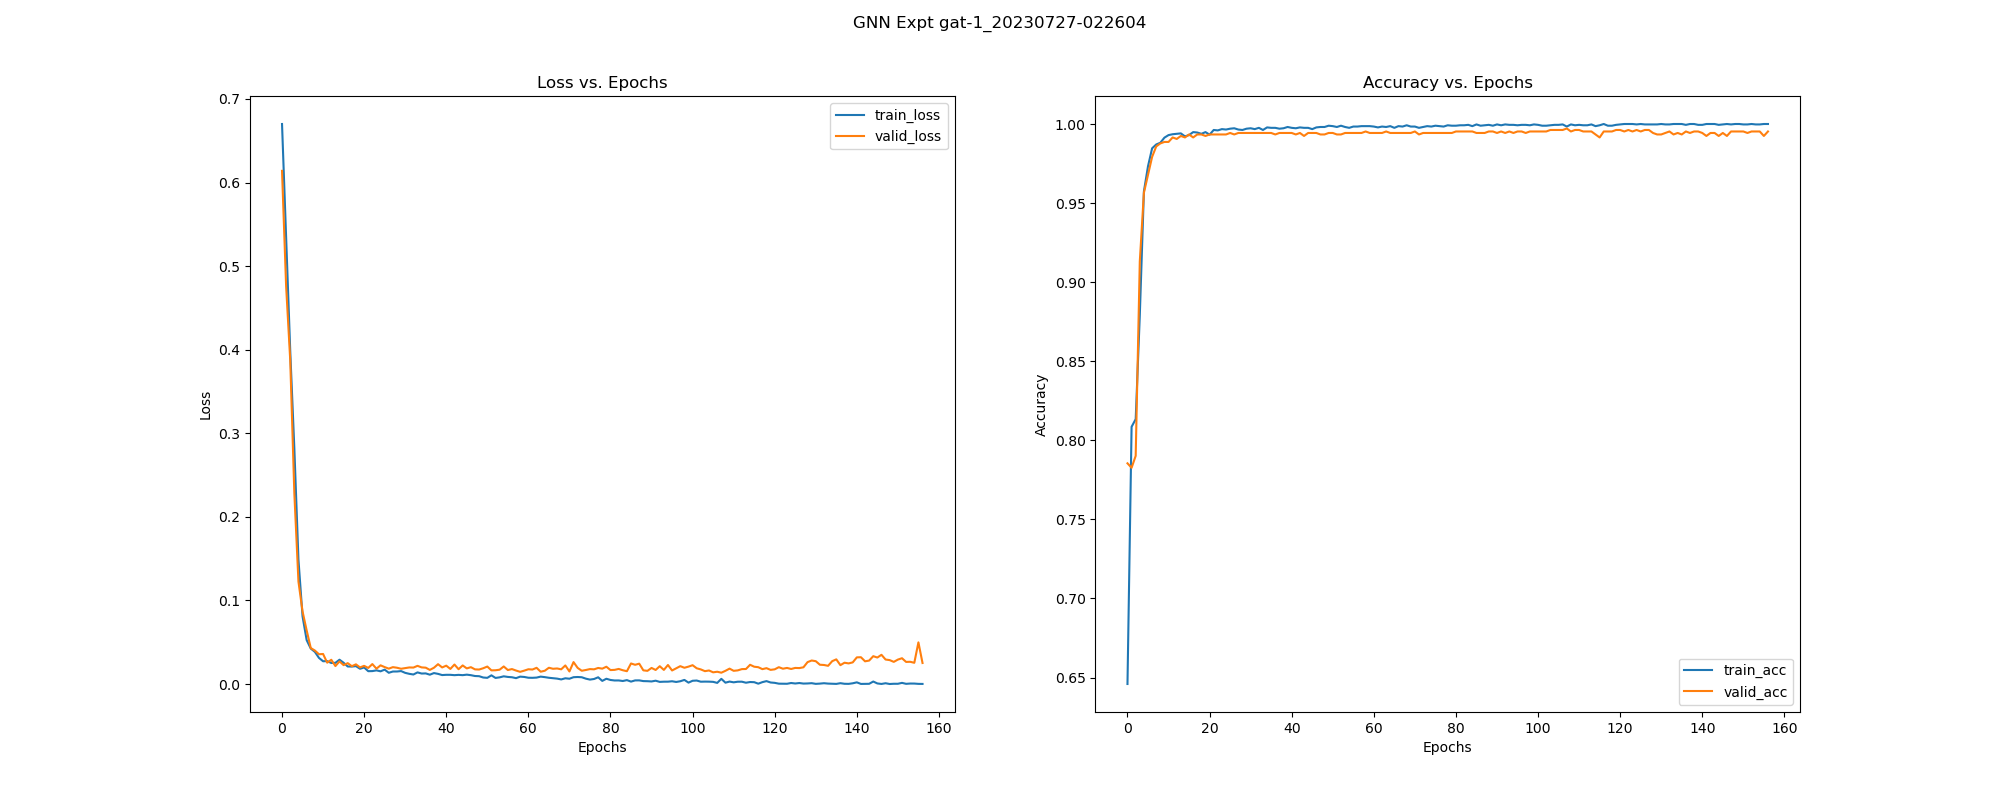

Data behind this chart, as committed beside it:
, epoch, train_loss, train_acc, train_pre, train_rec, train_f1, train_auc, train_mcc, train_pr_auc, valid_loss, valid_acc, valid_pre, valid_rec, valid_f1, valid_auc, valid_mcc, valid_pr_auc, test_acc, test_pre, test_rec, test_f1, test_auc, test_mcc
0, 0.0, 0.6701, 0.6459, 0.7397, 0.6788, 0.7079, 0.699, 0.262, 0.7404, 0.614, 0.7854, 0.7467, 1.0, 0.855, 0.8261, 0.5576, 0.851, 0.7477, 0.7146, 1.0, 0.8335, 0.8326, 0.4742
1, 1.0, 0.5327, 0.8085, 0.772, 0.9893, 0.8672, 0.8087, 0.599, 0.8506, 0.4758, 0.7826, 0.7442, 1.0, 0.8533, 0.9102, 0.5515, 0.9368, 0.7383, 0.7071, 1.0, 0.8284, 0.884, 0.4523
2, 2.0, 0.3985, 0.8134, 0.7721, 1.0, 0.8714, 0.9017, 0.6167, 0.9329, 0.3875, 0.7902, 0.7508, 1.0, 0.8577, 0.9648, 0.5678, 0.9775, 0.7533, 0.7191, 1.0, 0.8366, 0.937, 0.4871
3, 3.0, 0.2819, 0.8789, 0.8429, 0.9936, 0.9121, 0.9744, 0.7474, 0.9845, 0.2281, 0.913, 0.8811, 0.997, 0.9355, 0.9866, 0.8182, 0.9917, 0.8579, 0.818, 0.997, 0.8987, 0.9637, 0.7065
4, 4.0, 0.1489, 0.9574, 0.9461, 0.9889, 0.967, 0.9918, 0.9086, 0.9947, 0.1227, 0.9565, 0.9394, 0.9955, 0.9666, 0.9947, 0.9076, 0.9968, 0.9065, 0.875, 0.9941, 0.9307, 0.9714, 0.8042
5, 5.0, 0.08094, 0.9733, 0.975, 0.9829, 0.979, 0.9961, 0.9425, 0.9972, 0.08683, 0.9679, 0.9542, 0.997, 0.9751, 0.9971, 0.9315, 0.9983, 0.9234, 0.8918, 1.0, 0.9428, 0.9786, 0.8404
6, 6.0, 0.05259, 0.9846, 0.9843, 0.9915, 0.9879, 0.9981, 0.9669, 0.9988, 0.06425, 0.9792, 0.9709, 0.997, 0.9838, 0.9981, 0.9555, 0.9989, 0.9383, 0.9111, 1.0, 0.9535, 0.9828, 0.8709
7, 7.0, 0.0425, 0.9871, 0.9873, 0.9923, 0.9898, 0.998, 0.9721, 0.9985, 0.04307, 0.9858, 0.9809, 0.997, 0.9889, 0.999, 0.9696, 0.9994, 0.9477, 0.9235, 1.0, 0.9602, 0.9852, 0.8901
8, 8.0, 0.03852, 0.9881, 0.9873, 0.994, 0.9906, 0.9983, 0.9745, 0.9988, 0.04012, 0.9877, 0.9824, 0.9985, 0.9904, 0.9992, 0.9737, 0.9995, 0.9477, 0.9235, 1.0, 0.9602, 0.9876, 0.8901
9, 9.0, 0.03129, 0.9914, 0.9911, 0.9953, 0.9932, 0.9989, 0.9814, 0.9993, 0.03567, 0.9887, 0.9824, 1.0, 0.9911, 0.9994, 0.9757, 0.9997, 0.9495, 0.926, 1.0, 0.9616, 0.9895, 0.8939
10, 10.0, 0.02731, 0.993, 0.9936, 0.9953, 0.9945, 0.9989, 0.9849, 0.9992, 0.03599, 0.9887, 0.9824, 1.0, 0.9911, 0.9994, 0.9757, 0.9997, 0.9477, 0.9235, 1.0, 0.9602, 0.9901, 0.8901
11, 11.0, 0.02745, 0.9935, 0.9919, 0.9979, 0.9949, 0.9988, 0.9861, 0.9992, 0.02558, 0.9915, 0.9867, 1.0, 0.9933, 0.9996, 0.9818, 0.9997, 0.9607, 0.944, 0.997, 0.9698, 0.9921, 0.9167
12, 12.0, 0.02522, 0.9938, 0.994, 0.9962, 0.9951, 0.9992, 0.9867, 0.9995, 0.02907, 0.9905, 0.9853, 1.0, 0.9926, 0.9996, 0.9798, 0.9998, 0.9551, 0.9337, 1.0, 0.9657, 0.9924, 0.9055
13, 13.0, 0.02541, 0.9941, 0.9924, 0.9983, 0.9953, 0.9991, 0.9872, 0.9995, 0.02152, 0.9924, 0.9911, 0.997, 0.994, 0.9997, 0.9837, 0.9998, 0.9645, 0.9518, 0.9941, 0.9725, 0.9932, 0.9242
14, 14.0, 0.02913, 0.9922, 0.9936, 0.994, 0.9938, 0.9987, 0.9832, 0.9991, 0.02712, 0.9915, 0.9867, 1.0, 0.9933, 0.9996, 0.9818, 0.9998, 0.9495, 0.9284, 0.997, 0.9615, 0.9932, 0.8933
15, 15.0, 0.0255, 0.993, 0.9928, 0.9962, 0.9945, 0.9993, 0.9849, 0.9996, 0.02265, 0.9934, 0.9911, 0.9985, 0.9948, 0.9997, 0.9858, 0.9998, 0.9607, 0.944, 0.997, 0.9698, 0.9938, 0.9167
16, 16.0, 0.02103, 0.9949, 0.9949, 0.997, 0.996, 0.9993, 0.989, 0.9995, 0.02503, 0.9915, 0.9882, 0.9985, 0.9933, 0.9997, 0.9817, 0.9998, 0.9589, 0.9413, 0.997, 0.9684, 0.9934, 0.9128
17, 17.0, 0.02095, 0.9946, 0.994, 0.9974, 0.9957, 0.9994, 0.9884, 0.9996, 0.02142, 0.9934, 0.9911, 0.9985, 0.9948, 0.9997, 0.9858, 0.9998, 0.9607, 0.944, 0.997, 0.9698, 0.9941, 0.9167
18, 18.0, 0.02147, 0.9938, 0.9945, 0.9957, 0.9951, 0.9995, 0.9867, 0.9997, 0.02359, 0.9934, 0.9911, 0.9985, 0.9948, 0.9997, 0.9858, 0.9998, 0.9589, 0.9413, 0.997, 0.9684, 0.9938, 0.9128
19, 19.0, 0.0183, 0.9949, 0.9945, 0.9974, 0.996, 0.9996, 0.989, 0.9997, 0.01994, 0.9924, 0.9911, 0.997, 0.994, 0.9998, 0.9837, 0.9999, 0.9607, 0.9465, 0.9941, 0.9697, 0.9942, 0.9163
20, 20.0, 0.01986, 0.9933, 0.9945, 0.9949, 0.9947, 0.9994, 0.9855, 0.9996, 0.02181, 0.9934, 0.9911, 0.9985, 0.9948, 0.9997, 0.9858, 0.9998, 0.9607, 0.944, 0.997, 0.9698, 0.9939, 0.9167
21, 21.0, 0.0154, 0.9962, 0.9957, 0.9983, 0.997, 0.9996, 0.9919, 0.9997, 0.01928, 0.9934, 0.9926, 0.997, 0.9948, 0.9998, 0.9858, 0.9999, 0.9645, 0.9518, 0.9941, 0.9725, 0.9942, 0.9242
22, 22.0, 0.01553, 0.996, 0.9966, 0.997, 0.9968, 0.9996, 0.9913, 0.9998, 0.02393, 0.9934, 0.9911, 0.9985, 0.9948, 0.9997, 0.9858, 0.9998, 0.9589, 0.9413, 0.997, 0.9684, 0.9939, 0.9128
23, 23.0, 0.01639, 0.9968, 0.9966, 0.9983, 0.9974, 0.9995, 0.993, 0.9997, 0.01843, 0.9934, 0.9926, 0.997, 0.9948, 0.9998, 0.9858, 0.9999, 0.9645, 0.9518, 0.9941, 0.9725, 0.9946, 0.9242
24, 24.0, 0.01526, 0.9965, 0.997, 0.9974, 0.9972, 0.9996, 0.9925, 0.9997, 0.02243, 0.9934, 0.9911, 0.9985, 0.9948, 0.9997, 0.9858, 0.9998, 0.9589, 0.9413, 0.997, 0.9684, 0.9941, 0.9128
25, 25.0, 0.01725, 0.997, 0.997, 0.9983, 0.9977, 0.9994, 0.9936, 0.9997, 0.0203, 0.9943, 0.9926, 0.9985, 0.9955, 0.9998, 0.9878, 0.9999, 0.9645, 0.9493, 0.997, 0.9726, 0.9945, 0.9245
26, 26.0, 0.01352, 0.9973, 0.9974, 0.9983, 0.9979, 0.9997, 0.9942, 0.9998, 0.01846, 0.9934, 0.9926, 0.997, 0.9948, 0.9998, 0.9858, 0.9999, 0.9664, 0.9545, 0.9941, 0.9739, 0.9948, 0.9281
27, 27.0, 0.015, 0.9965, 0.9974, 0.997, 0.9972, 0.9995, 0.9925, 0.9997, 0.02024, 0.9943, 0.9926, 0.9985, 0.9955, 0.9998, 0.9878, 0.9999, 0.9645, 0.9493, 0.997, 0.9726, 0.9946, 0.9245
28, 28.0, 0.01504, 0.9962, 0.997, 0.997, 0.997, 0.9995, 0.9919, 0.9997, 0.01954, 0.9943, 0.9926, 0.9985, 0.9955, 0.9998, 0.9878, 0.9999, 0.9645, 0.9518, 0.9941, 0.9725, 0.9948, 0.9242
29, 29.0, 0.01554, 0.997, 0.997, 0.9983, 0.9977, 0.9995, 0.9936, 0.9997, 0.01831, 0.9943, 0.9926, 0.9985, 0.9955, 0.9998, 0.9878, 0.9999, 0.9664, 0.9545, 0.9941, 0.9739, 0.9953, 0.9281
30, 30.0, 0.01341, 0.9973, 0.9979, 0.9979, 0.9979, 0.9996, 0.9942, 0.9998, 0.0191, 0.9943, 0.9926, 0.9985, 0.9955, 0.9998, 0.9878, 0.9999, 0.9645, 0.9518, 0.9941, 0.9725, 0.9951, 0.9242
31, 31.0, 0.01224, 0.9968, 0.9966, 0.9983, 0.9974, 0.9998, 0.993, 0.9998, 0.01988, 0.9943, 0.9926, 0.9985, 0.9955, 0.9998, 0.9878, 0.9999, 0.9645, 0.9518, 0.9941, 0.9725, 0.995, 0.9242
32, 32.0, 0.01144, 0.9976, 0.9974, 0.9987, 0.9981, 0.9997, 0.9948, 0.9998, 0.01974, 0.9943, 0.9926, 0.9985, 0.9955, 0.9998, 0.9878, 0.9999, 0.9645, 0.9518, 0.9941, 0.9725, 0.9951, 0.9242
33, 33.0, 0.01396, 0.9962, 0.9962, 0.9979, 0.997, 0.9996, 0.9919, 0.9998, 0.02179, 0.9943, 0.9926, 0.9985, 0.9955, 0.9998, 0.9878, 0.9999, 0.9607, 0.944, 0.997, 0.9698, 0.9949, 0.9167
34, 34.0, 0.0126, 0.9978, 0.9983, 0.9983, 0.9983, 0.9996, 0.9954, 0.9998, 0.01994, 0.9943, 0.9926, 0.9985, 0.9955, 0.9998, 0.9878, 0.9999, 0.9664, 0.952, 0.997, 0.974, 0.9951, 0.9284
35, 35.0, 0.01276, 0.9976, 0.9983, 0.9979, 0.9981, 0.9996, 0.9948, 0.9998, 0.01962, 0.9943, 0.9926, 0.9985, 0.9955, 0.9998, 0.9878, 0.9999, 0.9645, 0.9518, 0.9941, 0.9725, 0.9954, 0.9242
36, 36.0, 0.01122, 0.9976, 0.9974, 0.9987, 0.9981, 0.9997, 0.9948, 0.9998, 0.01695, 0.9934, 0.9926, 0.997, 0.9948, 0.9999, 0.9858, 0.9999, 0.9701, 0.9626, 0.9911, 0.9767, 0.9959, 0.9358
37, 37.0, 0.01316, 0.997, 0.997, 0.9983, 0.9977, 0.9996, 0.9936, 0.9997, 0.01953, 0.9943, 0.9926, 0.9985, 0.9955, 0.9998, 0.9878, 0.9999, 0.9645, 0.9518, 0.9941, 0.9725, 0.9953, 0.9242
38, 38.0, 0.0122, 0.9973, 0.9983, 0.9974, 0.9979, 0.9996, 0.9942, 0.9998, 0.02379, 0.9943, 0.9926, 0.9985, 0.9955, 0.9998, 0.9878, 0.9999, 0.9626, 0.9466, 0.997, 0.9712, 0.995, 0.9206
39, 39.0, 0.01077, 0.9981, 0.9987, 0.9983, 0.9985, 0.9996, 0.9959, 0.9998, 0.01989, 0.9943, 0.9926, 0.9985, 0.9955, 0.9998, 0.9878, 0.9999, 0.9664, 0.952, 0.997, 0.974, 0.9953, 0.9284
40, 40.0, 0.01107, 0.9976, 0.9979, 0.9983, 0.9981, 0.9998, 0.9948, 0.9999, 0.02201, 0.9943, 0.9926, 0.9985, 0.9955, 0.9998, 0.9878, 0.9999, 0.9645, 0.9493, 0.997, 0.9726, 0.9953, 0.9245
41, 41.0, 0.01106, 0.9973, 0.9979, 0.9979, 0.9979, 0.9997, 0.9942, 0.9998, 0.01811, 0.9934, 0.9926, 0.997, 0.9948, 0.9998, 0.9858, 0.9999, 0.9645, 0.957, 0.9882, 0.9723, 0.9961, 0.9237
42, 42.0, 0.01065, 0.9978, 0.9983, 0.9983, 0.9983, 0.9998, 0.9954, 0.9999, 0.02337, 0.9943, 0.9926, 0.9985, 0.9955, 0.9998, 0.9878, 0.9999, 0.9645, 0.9493, 0.997, 0.9726, 0.9954, 0.9245
43, 43.0, 0.01101, 0.9976, 0.9974, 0.9987, 0.9981, 0.9997, 0.9948, 0.9998, 0.01777, 0.9924, 0.9925, 0.9955, 0.994, 0.9998, 0.9837, 0.9999, 0.9645, 0.9597, 0.9852, 0.9723, 0.9963, 0.9236
44, 44.0, 0.01066, 0.9976, 0.9987, 0.9974, 0.9981, 0.9997, 0.9948, 0.9999, 0.0223, 0.9943, 0.9926, 0.9985, 0.9955, 0.9998, 0.9878, 0.9999, 0.9626, 0.9492, 0.9941, 0.9711, 0.9956, 0.9202
45, 45.0, 0.01126, 0.9968, 0.9974, 0.9974, 0.9974, 0.9998, 0.993, 0.9999, 0.01873, 0.9943, 0.9926, 0.9985, 0.9955, 0.9998, 0.9878, 0.9999, 0.9626, 0.9543, 0.9882, 0.9709, 0.9961, 0.9197
46, 46.0, 0.01063, 0.9978, 0.9983, 0.9983, 0.9983, 0.9998, 0.9954, 0.9999, 0.02021, 0.9943, 0.9926, 0.9985, 0.9955, 0.9999, 0.9878, 0.9999, 0.9645, 0.9544, 0.9911, 0.9724, 0.9959, 0.9239
47, 47.0, 0.009637, 0.9981, 0.9983, 0.9987, 0.9985, 0.9998, 0.9959, 0.9999, 0.01759, 0.9934, 0.9926, 0.997, 0.9948, 0.9999, 0.9858, 0.9999, 0.9664, 0.9598, 0.9882, 0.9738, 0.9963, 0.9277
48, 48.0, 0.009426, 0.9981, 0.9983, 0.9987, 0.9985, 0.9997, 0.9959, 0.9999, 0.01739, 0.9934, 0.9926, 0.997, 0.9948, 0.9999, 0.9858, 0.9999, 0.9664, 0.9598, 0.9882, 0.9738, 0.9964, 0.9277
49, 49.0, 0.00784, 0.9989, 0.9996, 0.9987, 0.9991, 0.9998, 0.9977, 0.9999, 0.01893, 0.9943, 0.9926, 0.9985, 0.9955, 0.9999, 0.9878, 0.9999, 0.9626, 0.9543, 0.9882, 0.9709, 0.9963, 0.9197
50, 50.0, 0.007447, 0.9987, 0.9991, 0.9987, 0.9989, 0.9998, 0.9971, 0.9999, 0.02096, 0.9943, 0.9926, 0.9985, 0.9955, 0.9999, 0.9878, 0.9999, 0.9664, 0.9545, 0.9941, 0.9739, 0.9959, 0.9281
51, 51.0, 0.01045, 0.9981, 0.9983, 0.9987, 0.9985, 0.9998, 0.9959, 0.9999, 0.0164, 0.9934, 0.9926, 0.997, 0.9948, 0.9999, 0.9858, 0.9999, 0.9682, 0.9625, 0.9882, 0.9752, 0.9965, 0.9317
52, 52.0, 0.007338, 0.9989, 0.9996, 0.9987, 0.9991, 0.9998, 0.9977, 0.9999, 0.01652, 0.9934, 0.9926, 0.997, 0.9948, 0.9999, 0.9858, 0.9999, 0.9682, 0.9625, 0.9882, 0.9752, 0.9966, 0.9317
53, 53.0, 0.008033, 0.9981, 0.9983, 0.9987, 0.9985, 0.9998, 0.9959, 0.9999, 0.0172, 0.9943, 0.9926, 0.9985, 0.9955, 0.9999, 0.9878, 0.9999, 0.9664, 0.9598, 0.9882, 0.9738, 0.9966, 0.9277
54, 54.0, 0.00927, 0.9976, 0.9983, 0.9979, 0.9981, 0.9998, 0.9948, 0.9999, 0.02107, 0.9943, 0.9926, 0.9985, 0.9955, 0.9999, 0.9878, 0.9999, 0.9664, 0.952, 0.997, 0.974, 0.996, 0.9284
55, 55.0, 0.008541, 0.9984, 0.9987, 0.9987, 0.9987, 0.9998, 0.9965, 0.9999, 0.0168, 0.9943, 0.9926, 0.9985, 0.9955, 0.9999, 0.9878, 0.9999, 0.9664, 0.9598, 0.9882, 0.9738, 0.9966, 0.9277
56, 56.0, 0.008158, 0.9984, 0.9987, 0.9987, 0.9987, 0.9998, 0.9965, 0.9999, 0.01793, 0.9943, 0.9926, 0.9985, 0.9955, 0.9999, 0.9878, 0.9999, 0.9645, 0.957, 0.9882, 0.9723, 0.9964, 0.9237
57, 57.0, 0.007082, 0.9987, 0.9987, 0.9991, 0.9989, 0.9999, 0.9971, 0.9999, 0.01616, 0.9943, 0.9926, 0.9985, 0.9955, 0.9999, 0.9878, 0.9999, 0.9682, 0.9625, 0.9882, 0.9752, 0.9966, 0.9317
58, 58.0, 0.008885, 0.9987, 0.9991, 0.9987, 0.9989, 0.9997, 0.9971, 0.9998, 0.01464, 0.9953, 0.994, 0.9985, 0.9963, 0.9999, 0.9898, 0.9999, 0.9701, 0.968, 0.9852, 0.9765, 0.9968, 0.9356
59, 59.0, 0.008509, 0.9987, 0.9991, 0.9987, 0.9989, 0.9998, 0.9971, 0.9999, 0.01608, 0.9943, 0.9926, 0.9985, 0.9955, 0.9999, 0.9878, 0.9999, 0.9682, 0.9625, 0.9882, 0.9752, 0.9967, 0.9317
... 97 more rows
